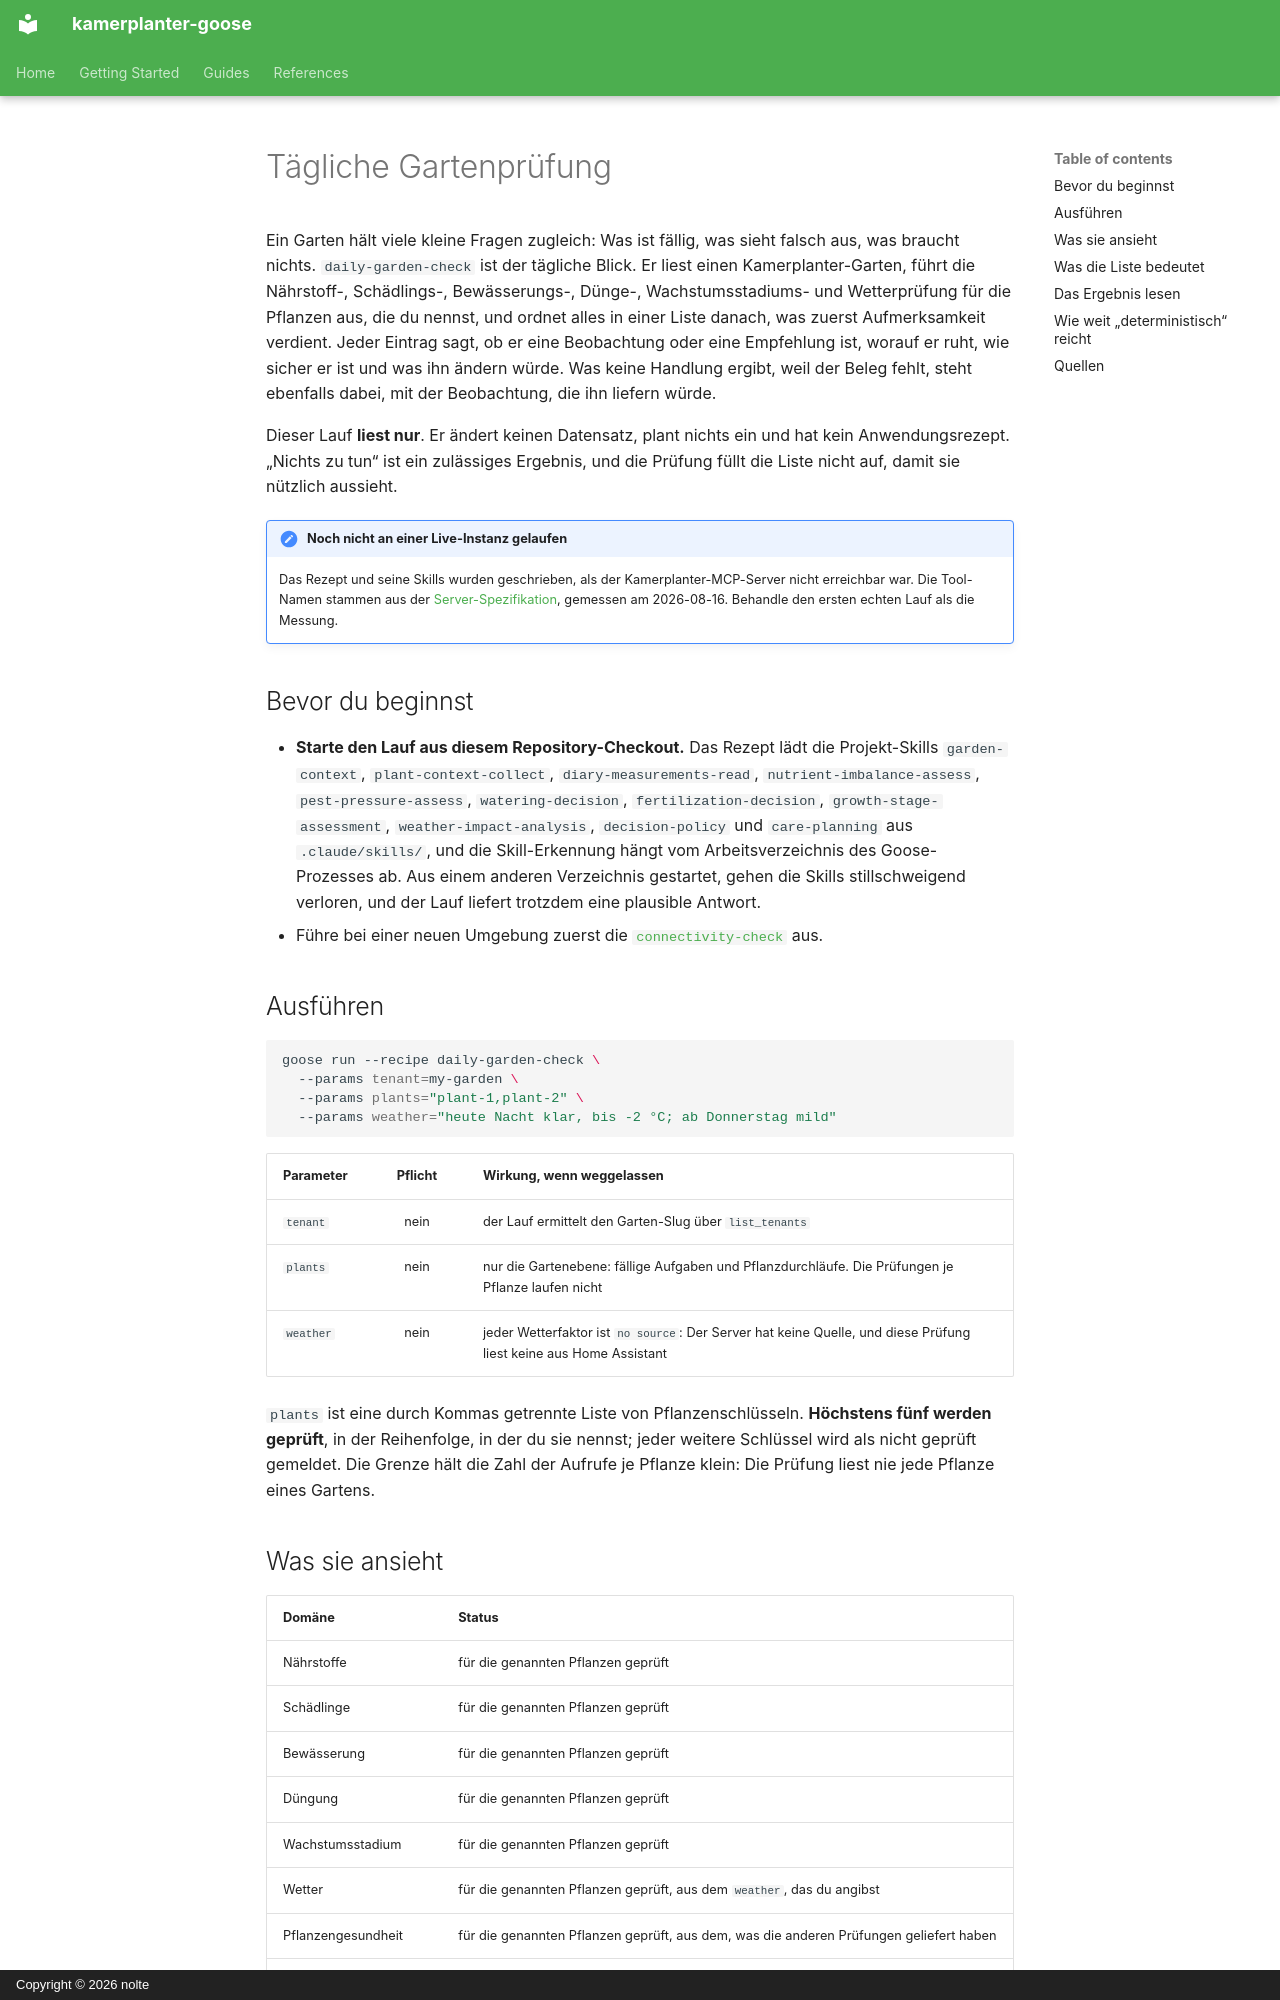

repository: nolte/kamerplanter-goose · page: de/guides/daily-garden-check/index.html · generator: mkdocs · copyright: Copyright © 2026 nolte

---
title: Tägliche Gartenprüfung
audience: [plant-owner, recipe-author]
content_mode: how-to
track: user-docs
last_updated: 2026-11-05
---

# Tägliche Gartenprüfung

Ein Garten hält viele kleine Fragen zugleich: Was ist fällig, was sieht falsch aus, was braucht nichts. `daily-garden-check` ist der tägliche Blick. Er liest einen Kamerplanter-Garten, führt die Nährstoff-, Schädlings-, Bewässerungs-, Dünge-, Wachstumsstadiums- und Wetterprüfung für die Pflanzen aus, die du nennst, und ordnet alles in einer Liste danach, was zuerst Aufmerksamkeit verdient. Jeder Eintrag sagt, ob er eine Beobachtung oder eine Empfehlung ist, worauf er ruht, wie sicher er ist und was ihn ändern würde. Was keine Handlung ergibt, weil der Beleg fehlt, steht ebenfalls dabei, mit der Beobachtung, die ihn liefern würde.

Dieser Lauf **liest nur**. Er ändert keinen Datensatz, plant nichts ein und hat kein Anwendungsrezept. „Nichts zu tun“ ist ein zulässiges Ergebnis, und die Prüfung füllt die Liste nicht auf, damit sie nützlich aussieht.

!!! note "Noch nicht an einer Live-Instanz gelaufen"
    Das Rezept und seine Skills wurden geschrieben, als der Kamerplanter-MCP-Server nicht erreichbar war. Die Tool-Namen stammen aus der [Server-Spezifikation](https://github.com/nolte/kamerplanter-goose/blob/develop/spec/mcp/kamerplanter-mcp-server/de.md), gemessen am 2026-08-16. Behandle den ersten echten Lauf als die Messung.

## Bevor du beginnst

- **Starte den Lauf aus diesem Repository-Checkout.** Das Rezept lädt die Projekt-Skills `garden-context`, `plant-context-collect`, `diary-measurements-read`, `nutrient-imbalance-assess`, `pest-pressure-assess`, `watering-decision`, `fertilization-decision`, `growth-stage-assessment`, `weather-impact-analysis`, `decision-policy` und `care-planning` aus `.claude/skills/`, und die Skill-Erkennung hängt vom Arbeitsverzeichnis des Goose-Prozesses ab. Aus einem anderen Verzeichnis gestartet, gehen die Skills stillschweigend verloren, und der Lauf liefert trotzdem eine plausible Antwort.
- Führe bei einer neuen Umgebung zuerst die [`connectivity-check`](connectivity-check.md) aus.

## Ausführen

```sh
goose run --recipe daily-garden-check \
  --params tenant=my-garden \
  --params plants="plant-1,plant-2" \
  --params weather="heute Nacht klar, bis -2 °C; ab Donnerstag mild"
```

| Parameter | Pflicht | Wirkung, wenn weggelassen |
|-----------|:-------:|---------------------------|
| `tenant` | nein | der Lauf ermittelt den Garten-Slug über `list_tenants` |
| `plants` | nein | nur die Gartenebene: fällige Aufgaben und Pflanzdurchläufe. Die Prüfungen je Pflanze laufen nicht |
| `weather` | nein | jeder Wetterfaktor ist `no source`: Der Server hat keine Quelle, und diese Prüfung liest keine aus Home Assistant |

`plants` ist eine durch Kommas getrennte Liste von Pflanzenschlüsseln. **Höchstens fünf werden geprüft**, in der Reihenfolge, in der du sie nennst; jeder weitere Schlüssel wird als nicht geprüft gemeldet. Die Grenze hält die Zahl der Aufrufe je Pflanze klein: Die Prüfung liest nie jede Pflanze eines Gartens.
